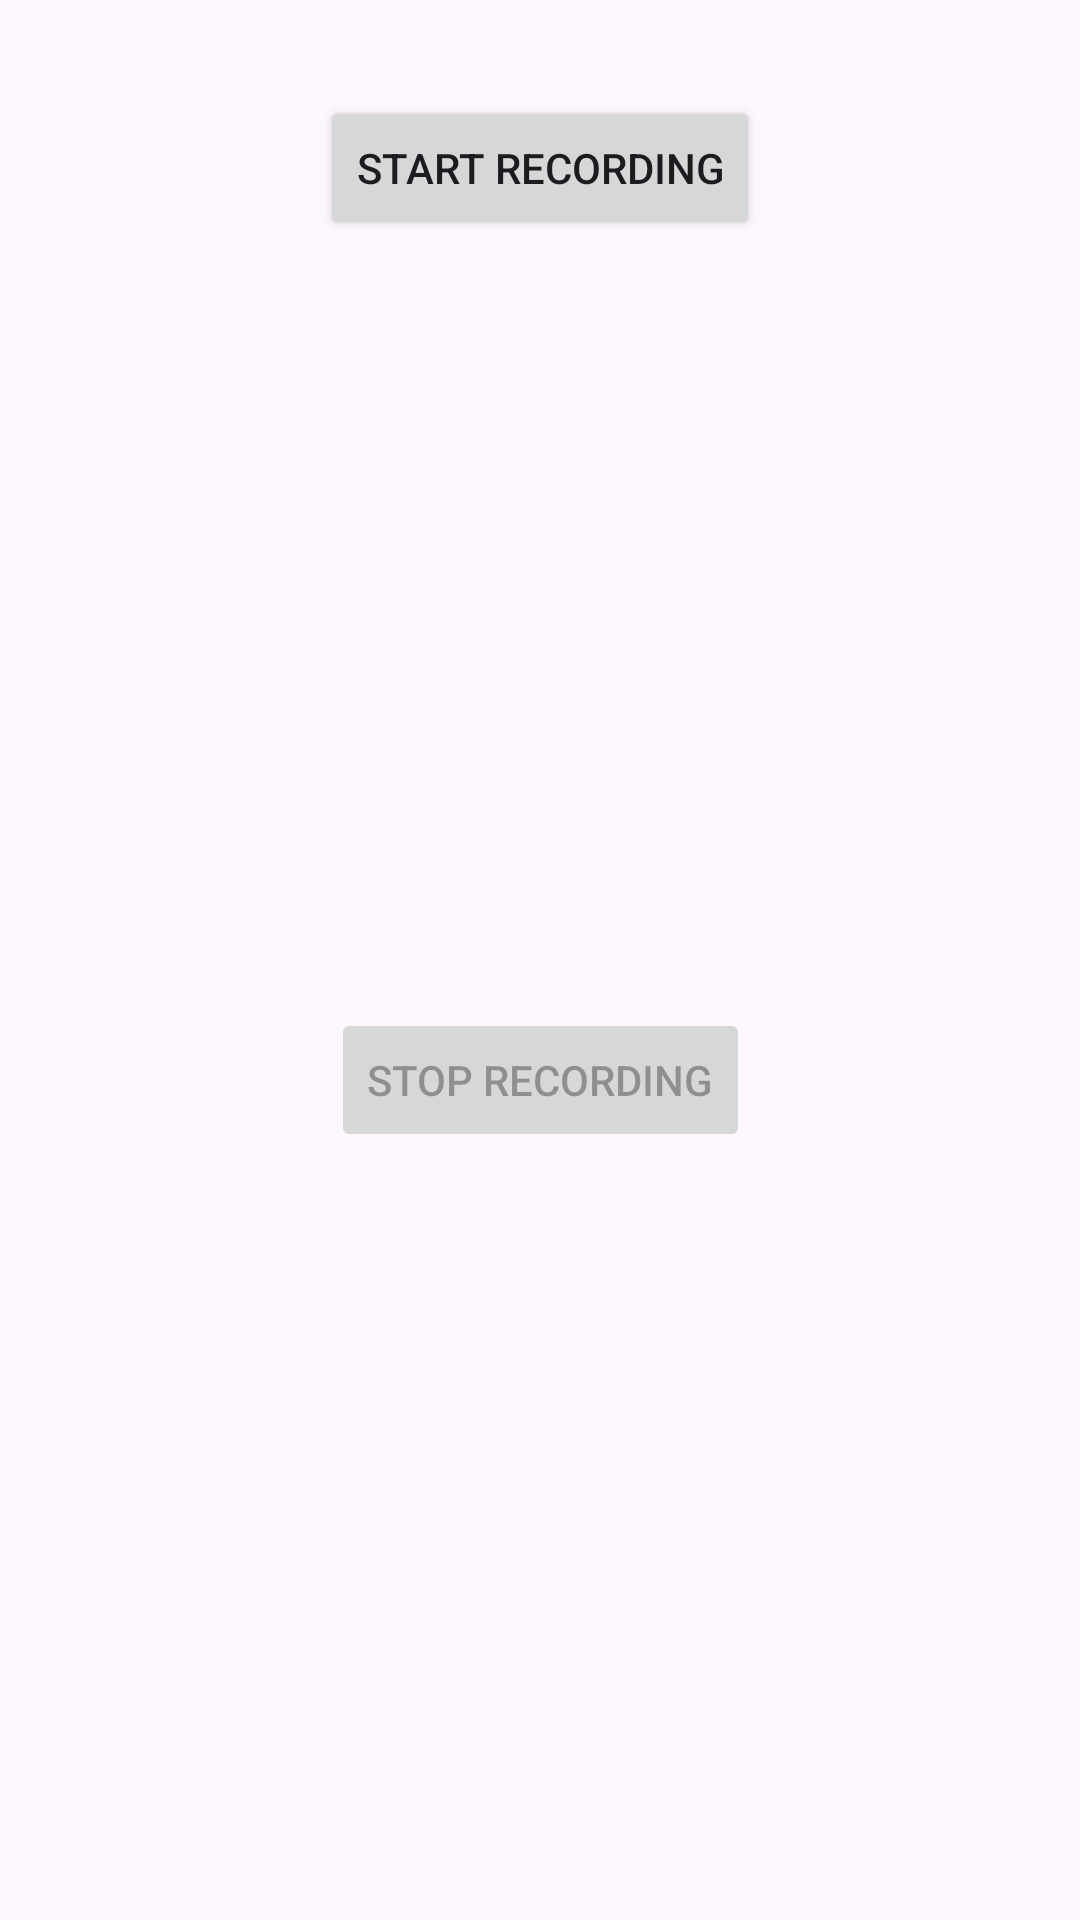

Reconstruct the res/layout file that produces this screen, plus the resources it refers to.
<!-- AndroidManifest.xml: application theme Theme.AppCompat.Light.NoActionBar -->
<!-- res/layout/activity_media_recored.xml -->
<?xml version="1.0" encoding="utf-8"?>
<androidx.constraintlayout.widget.ConstraintLayout xmlns:android="http://schemas.android.com/apk/res/android"
    xmlns:app="http://schemas.android.com/apk/res-auto"
    xmlns:tools="http://schemas.android.com/tools"
    android:layout_width="match_parent"
    android:layout_height="match_parent">

    <Button
        android:id="@+id/button_startrec"
        android:layout_width="wrap_content"
        android:layout_height="wrap_content"
        android:layout_marginTop="32dp"
        android:text="START RECORDING"
        app:layout_constraintEnd_toEndOf="parent"
        app:layout_constraintStart_toStartOf="parent"
        app:layout_constraintTop_toTopOf="parent" />

    <Button
        android:id="@+id/button_stoprec"
        android:layout_width="wrap_content"
        android:layout_height="wrap_content"
        android:enabled="false"
        android:text="STOP RECORDING"
        app:layout_constraintBottom_toBottomOf="parent"
        app:layout_constraintEnd_toEndOf="parent"
        app:layout_constraintStart_toStartOf="parent"
        app:layout_constraintTop_toBottomOf="@+id/button_startrec" />
</androidx.constraintlayout.widget.ConstraintLayout>
<!-- resources referenced by this layout -->
<resources>
  <style name="Theme.AppCompat.Light.NoActionBar" parent="Base.Theme.AppCompat.Light.NoActionBar" />
  <style name="Base.Theme.AppCompat.Light.NoActionBar" parent="Theme.Material3.DayNight.NoActionBar">
          
          
      </style>
</resources>
